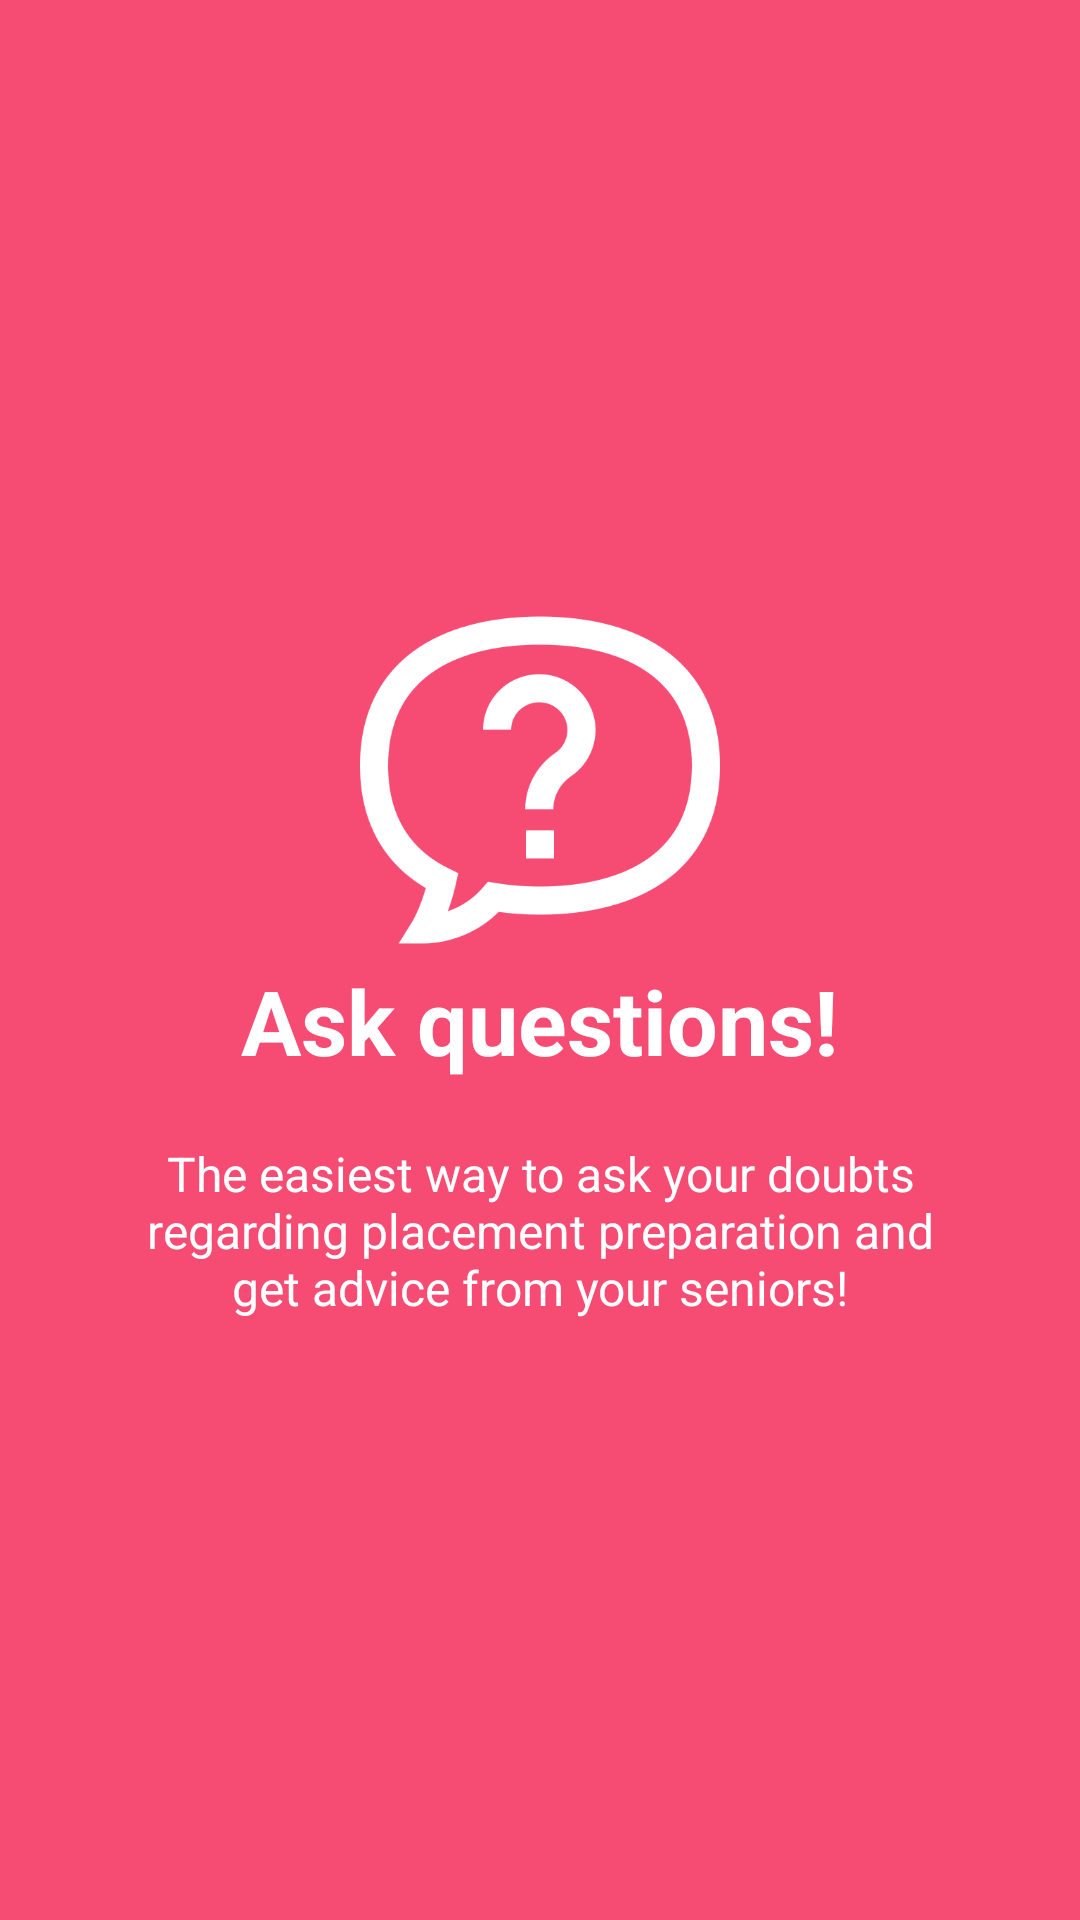

Reconstruct the res/layout file that produces this screen, plus the resources it refers to.
<!-- AndroidManifest.xml: application theme AppTheme -->
<!-- res/layout/welcome_slide1.xml -->
<?xml version="1.0" encoding="utf-8"?>
<RelativeLayout xmlns:android="http://schemas.android.com/apk/res/android"
    xmlns:app="http://schemas.android.com/apk/res-auto"
    android:layout_width="match_parent"
    android:layout_height="match_parent"
    android:background="@color/bg_screen1">

    <LinearLayout
        android:layout_width="wrap_content"
        android:layout_height="wrap_content"
        android:layout_centerInParent="true"
        android:gravity="center_horizontal"
        android:orientation="vertical">

        <ImageView
            android:layout_width="@dimen/img_width_height"
            android:layout_height="@dimen/img_width_height"
            app:srcCompat="@drawable/question" />

        <TextView
            android:layout_width="wrap_content"
            android:layout_height="wrap_content"
            android:text="@string/slide_1_title"
            android:textColor="@android:color/white"
            android:textSize="@dimen/slide_title"
            android:textStyle="bold" />

        <TextView
            android:layout_width="wrap_content"
            android:layout_height="wrap_content"
            android:layout_marginTop="20dp"
            android:paddingLeft="@dimen/desc_padding"
            android:paddingRight="@dimen/desc_padding"
            android:text="@string/slide_1_desc"
            android:textAlignment="center"
            android:textColor="@android:color/white"
            android:textSize="@dimen/slide_desc" />

    </LinearLayout>
</RelativeLayout>
<!-- resources referenced by this layout -->
<resources>
  <color name="bg_screen1">#f64c73</color>
  <dimen name="desc_padding">40dp</dimen>
  <dimen name="img_width_height">120dp</dimen>
  <dimen name="slide_desc">16dp</dimen>
  <dimen name="slide_title">30dp</dimen>
  <!-- drawable question: png bitmap (drawable-v24, 14863 bytes) -->
  <string name="slide_1_desc">The easiest way to ask your doubts regarding placement preparation and get advice from your seniors!</string>
  <string name="slide_1_title">Ask questions!</string>
  <style name="AppTheme" parent="Theme.AppCompat.Light.NoActionBar">
          
          <item name="colorPrimary">@color/colorPrimary</item>
          <item name="colorPrimaryDark">@color/colorPrimaryDark</item>
          <item name="colorAccent">@color/colorAccent</item>
      </style>
  <color name="colorPrimary">#141932</color>
  <color name="colorPrimaryDark">#141932</color>
  <color name="colorAccent">#03DAC5</color>
</resources>
